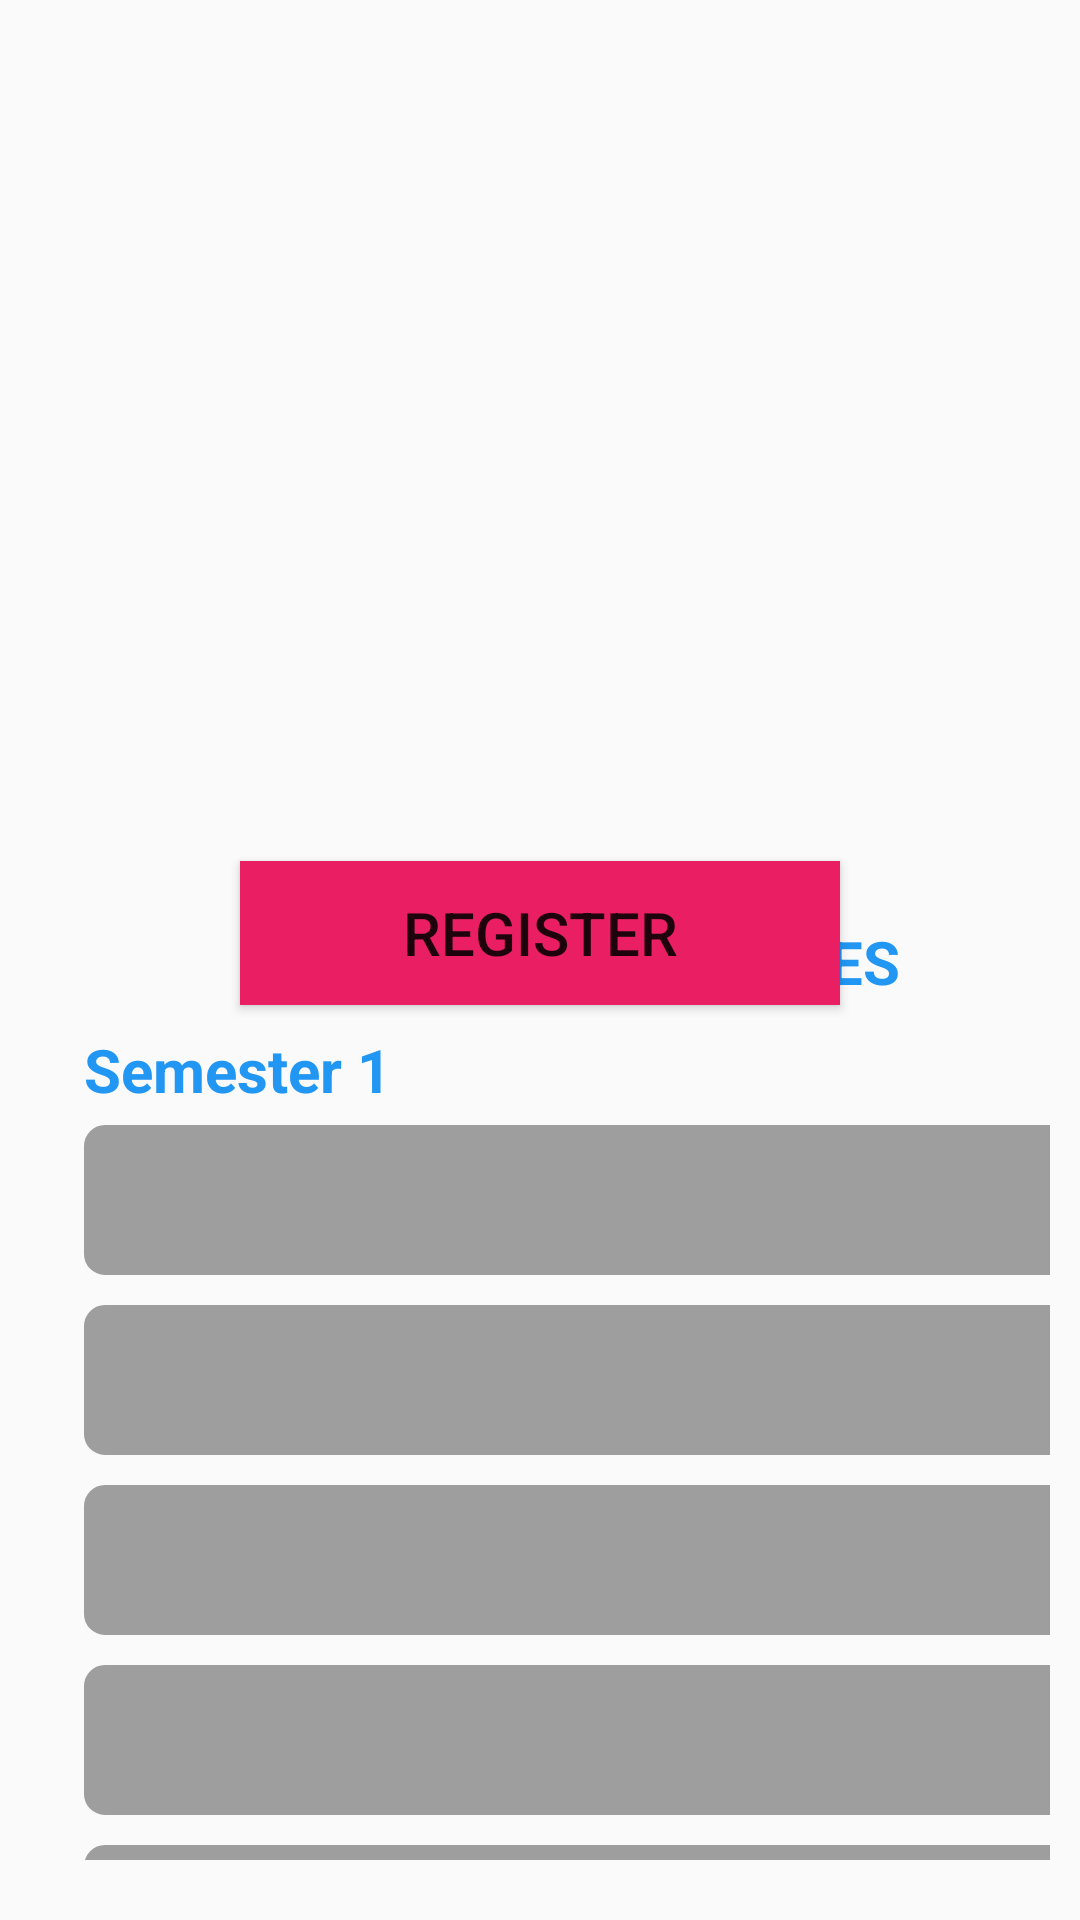

Android layout source for this screen:
<!-- AndroidManifest.xml: application theme Theme.Examinations -->
<!-- res/layout/fragment_courses.xml -->
<RelativeLayout xmlns:android="http://schemas.android.com/apk/res/android"
    xmlns:app="http://schemas.android.com/apk/res-auto"
    xmlns:tools="http://schemas.android.com/tools"
    android:layout_width="match_parent"
    android:layout_height="match_parent"
    tools:context=".ui.courses.CoursesFragment">


    
    <TextView
        android:id="@+id/text_courses"
        android:layout_width="match_parent"
        android:layout_height="wrap_content"
        android:textAlignment="center"
        android:textSize="20sp"
        android:layout_marginTop="260dp">

    </TextView>

    
    <TableLayout
        android:layout_width="match_parent"
        android:layout_height="wrap_content"
        android:layout_below="@id/text_courses"
        android:layout_marginTop="20dp"
        android:layout_marginStart="20dp"
        android:layout_centerHorizontal="true"
        android:layout_marginBottom="20dp">

        <TableRow>
            <TextView
                android:id="@+id/registered_courses"
                android:layout_width="wrap_content"
                android:layout_height="wrap_content"
                android:textSize="20sp"
                android:textStyle="bold"
                android:layout_gravity="center"
                android:textColor="@color/blue"
                android:layout_marginStart="10dp"
                android:text="REGISTERED COURSES" />
        </TableRow>

        <TableRow>
            <TextView
                android:layout_width="wrap_content"
                android:layout_height="wrap_content"
                android:layout_marginTop="9dp"
                android:textStyle="bold"
                android:textColor="@color/blue"
                android:text="Semester 1"
                android:paddingStart="18dp"
                android:textSize="20sp" />
        </TableRow>
    <TableRow>
        <TextView
            android:id="@+id/course1"
            android:layout_width="265dp"
            android:layout_height="50dp"
            android:layout_centerHorizontal="true"
            android:layout_marginStart="18dp"
            android:layout_marginTop="5dp"
            android:background="@drawable/cousebox"
            android:text=""
            android:paddingStart="10dp"
            android:paddingTop="11dp"
            android:textSize="16sp"
            tools:ignore="HardcodedText" />
    </TableRow>
        <TableRow>

            <TextView
                android:id="@+id/course2"
                android:layout_width="match_parent"
                android:layout_height="50dp"
                android:layout_below="@id/course1"
                android:layout_centerHorizontal="true"
                android:layout_marginStart="18dp"
                android:layout_marginTop="10dp"
                android:background="@drawable/cousebox"
                android:text=""
                android:paddingStart="10dp"
                android:paddingTop="11dp"
                android:textSize="16sp" />
    </TableRow>

    <TableRow>

        <TextView
            android:id="@+id/course3"
            android:layout_width="332dp"
            android:layout_height="50dp"
            android:layout_below="@id/course2"
            android:layout_centerHorizontal="true"
            android:layout_marginStart="18dp"
            android:layout_marginTop="10dp"
            android:background="@drawable/cousebox"
            android:text=""
            android:paddingStart="10dp"
            android:paddingTop="11dp"
            android:textSize="16sp" />
    </TableRow>
    <TableRow>

        <TextView
            android:id="@+id/course4"
            android:layout_width="323dp"
            android:layout_height="50dp"
            android:layout_below="@id/course3"
            android:layout_centerHorizontal="true"
            android:layout_marginStart="18dp"
            android:layout_marginTop="10dp"
            android:background="@drawable/cousebox"
            android:text=""
            android:paddingStart="10dp"
            android:paddingTop="11dp"
            android:textSize="16sp" />
    </TableRow>
    <TableRow>

    <TextView
        android:id="@+id/course5"
        android:layout_width="match_parent"
        android:layout_height="50dp"
        android:textSize="16sp"
        android:background="@drawable/cousebox"
        android:layout_marginStart="18dp"
        android:layout_below="@id/course4"
        android:paddingStart="10dp"
        android:layout_marginTop="10dp"
        android:layout_centerHorizontal="true"
        android:layout_marginBottom="15dp"
        android:paddingTop="11dp"
        android:text="" />
    </TableRow>
    </TableLayout>

    <Button
        android:id="@+id/btn_courses"
        android:layout_width="match_parent"
        android:layout_height="wrap_content"
        android:layout_marginLeft="80dp"
        android:layout_marginRight="80dp"
        android:layout_below="@+id/text_courses"
        android:textSize="20sp"
        android:text="@string/register"
        android:background="@color/red"
        android:layout_marginStart="80dp"
        android:layout_marginEnd="80dp"
        android:layout_marginBottom="16dp" />

</RelativeLayout>
<!-- resources referenced by this layout -->
<resources>
  <color name="blue">#2196F3</color>
  <color name="red">#E91E63</color>
  <!-- drawable cousebox (drawable) -->
  <shape xmlns:android="http://schemas.android.com/apk/res/android"
      android:shape="rectangle">
  
      
      <solid android:color="@color/grey" />
  
      
      <stroke
          android:width="2dp"
          android:color="@color/grey" />
  
      
      <corners android:radius="6dp" />
  </shape>
  <string name="register">Register</string>
  <style name="Theme.Examinations" parent="Base.Theme.Examinations" />
  <color name="grey">#9E9E9E</color>
  <style name="Base.Theme.Examinations" parent="Theme.AppCompat.Light.NoActionBar">
          
          
      </style>
</resources>
